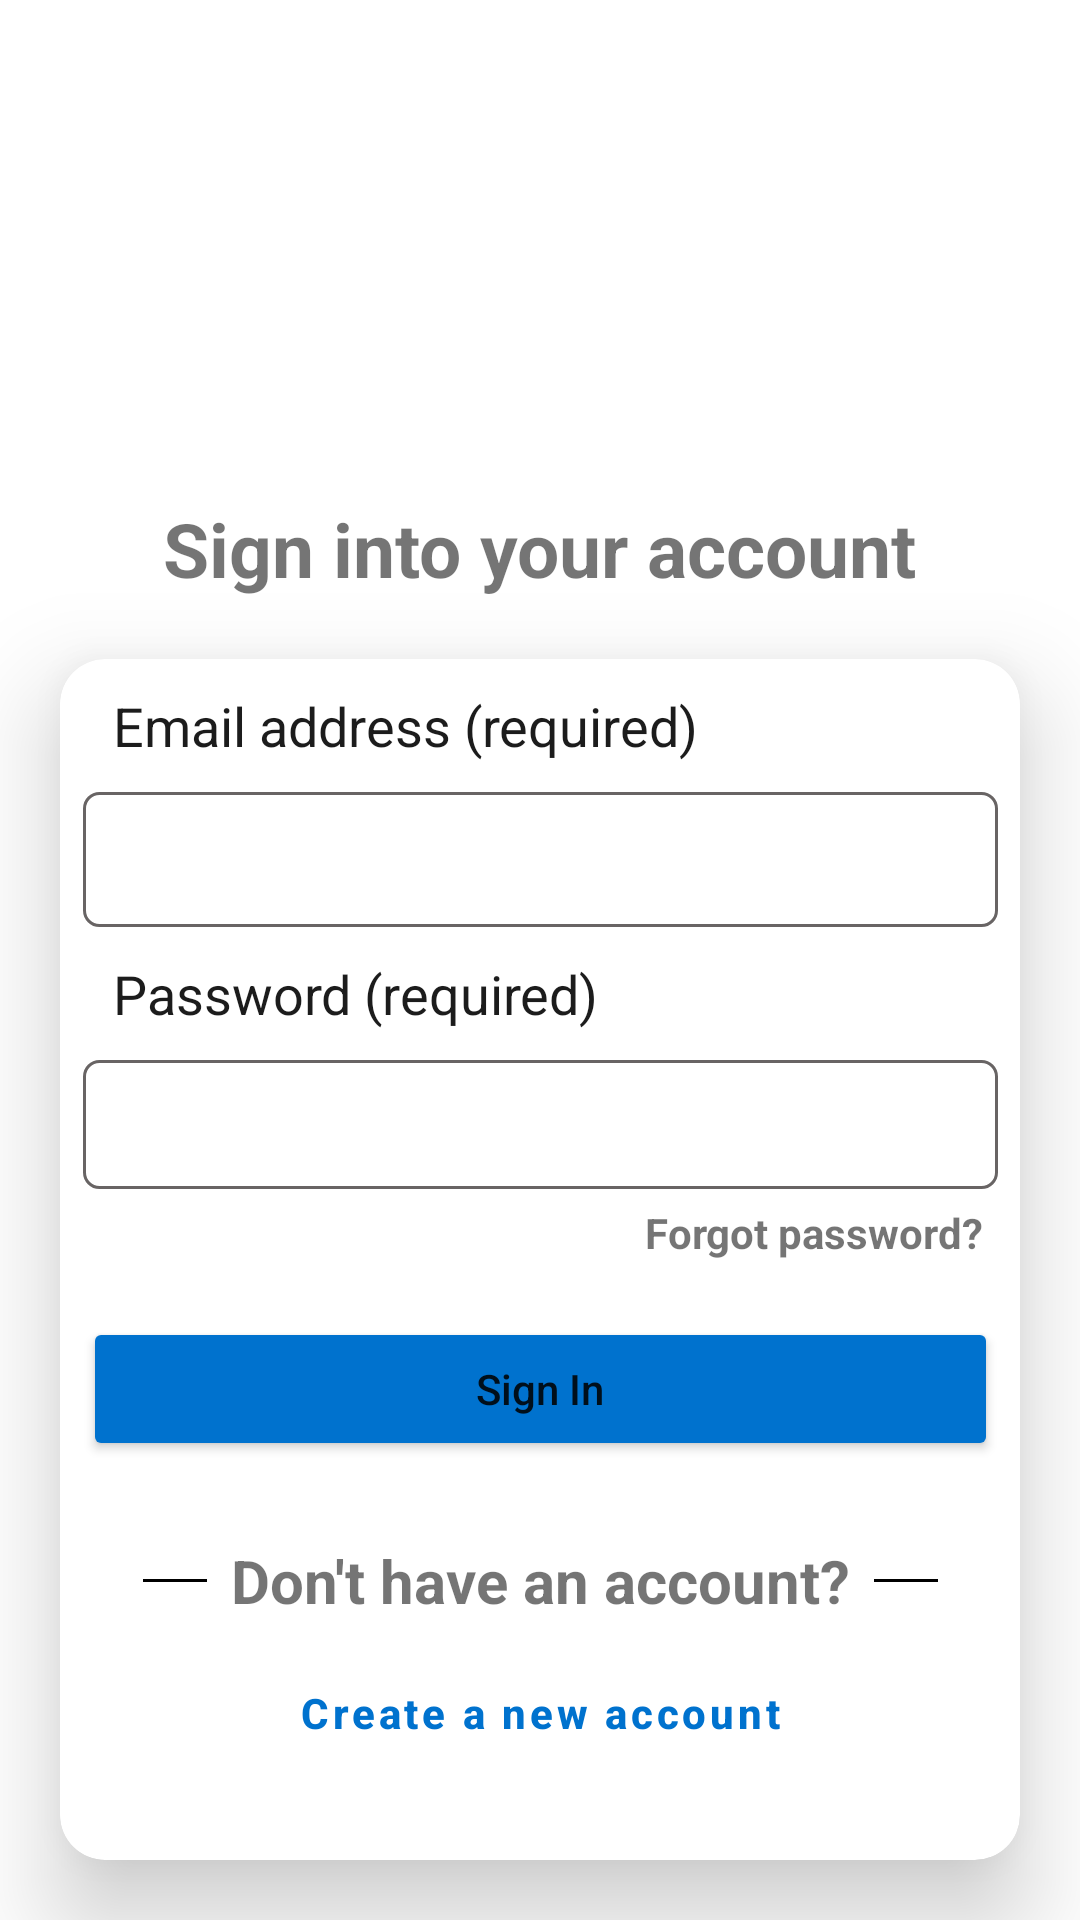

Here is an Android app screen rendered from its layout file. Give the layout XML and the strings, colors and styles it references.
<!-- AndroidManifest.xml: application theme Theme.MiuHousing -->
<!-- res/layout/activity_main.xml -->
<?xml version="1.0" encoding="utf-8"?>
<LinearLayout
    xmlns:android="http://schemas.android.com/apk/res/android"
    xmlns:app="http://schemas.android.com/apk/res-auto"
    xmlns:tools="http://schemas.android.com/tools"
    android:layout_width="match_parent"
    android:layout_height="match_parent"
    android:orientation="vertical"
    tools:context=".MainActivity">

    <ImageView
        android:id="@+id/ivLogo"
        android:layout_width="150dp"
        android:layout_height="150dp"
        android:layout_gravity="center"
        app:srcCompat="@drawable/miulogo" />

    <TextView
        android:id="@+id/tvTitle"
        android:layout_width="wrap_content"
        android:layout_height="wrap_content"
        android:layout_marginTop="16dp"
        android:text="Sign into your account"
        android:textSize="25sp"
        android:textStyle="bold"
        android:layout_gravity="center"/>

    <androidx.cardview.widget.CardView
        android:layout_width="wrap_content"
        android:layout_height="wrap_content"
        android:layout_marginHorizontal="20dp"
        android:layout_marginVertical="20dp"
        android:layout_marginTop="15dp"
        app:cardCornerRadius="15dp"
        app:cardElevation="20dp"
        android:layout_gravity="center"
        >

        <LinearLayout
            android:layout_width="355dp"
            android:layout_height="wrap_content"
            android:layout_gravity="center_horizontal"
            android:gravity="fill_vertical"
            android:orientation="vertical"
            android:paddingHorizontal="25dp"
            app:layout_constraintEnd_toEndOf="parent"
            app:layout_constraintStart_toStartOf="parent"
            app:layout_constraintTop_toBottomOf="@+id/tvTitle">

            <TextView
                android:id="@+id/tvEmail"
                style="@style/CustomLabel"
                android:layout_width="match_parent"
                android:layout_height="wrap_content"
                android:text="Email address (required)" />

            <EditText
                android:id="@+id/etEmailAddress"
                style="@style/CustomInput"
                android:layout_width="match_parent"
                android:layout_height="45dp"
                android:background="@drawable/edit_text_background"
                android:inputType="textEmailAddress" />

            <TextView
                android:id="@+id/tvPassword"
                style="@style/CustomLabel"
                android:layout_width="match_parent"
                android:layout_height="wrap_content"
                android:text="Password (required)" />

            <EditText
                android:id="@+id/etPassword"
                style="@style/CustomInput"
                android:layout_width="match_parent"
                android:layout_height="wrap_content"
                android:background="@drawable/edit_text_background"
                android:inputType="textPassword" />


            <TextView
                android:id="@+id/tvForgotPassword"
                android:layout_width="wrap_content"
                android:layout_height="wrap_content"
                android:layout_gravity="right"
                android:autoLink="all"
                android:clickable="true"
                android:focusable="true"
                android:padding="5dp"
                android:text="Forgot password?"
                android:textStyle="bold" />

            <Space
                android:layout_width="match_parent"
                android:layout_height="40dp"
                android:layout_weight="1" />

            <Button
                android:id="@+id/btnSignIn"
                android:layout_width="match_parent"
                android:layout_height="wrap_content"
                android:layout_gravity="center_horizontal"
                android:layout_marginBottom="20dp"
                android:backgroundTint="@color/app_main_color"
                android:text="Sign In"
                android:onClick="onSignIn"
                android:textAllCaps="false" />

            <RelativeLayout
                android:layout_width="match_parent"
                android:layout_height="40dp">

                <View
                    android:layout_width="match_parent"
                    android:layout_height="1dp"
                    android:layout_centerVertical="true"
                    android:layout_marginStart="20dp"
                    android:layout_marginEnd="8dp"
                    android:layout_toStartOf="@id/tvNoAcc"
                    android:background="@android:color/black" />

                <TextView
                    android:id="@+id/tvNoAcc"
                    android:layout_width="wrap_content"
                    android:layout_height="wrap_content"
                    android:layout_centerInParent="true"
                    android:text="Don't have an account?"
                    android:textSize="20sp"
                    android:textStyle="bold" />

                <View
                    android:layout_width="match_parent"
                    android:layout_height="1dp"
                    android:layout_centerVertical="true"
                    android:layout_marginStart="8dp"
                    android:layout_marginEnd="20dp"
                    android:layout_toEndOf="@id/tvNoAcc"
                    android:background="@android:color/black" />
            </RelativeLayout>

            <Button
                android:id="@+id/btnCreateNewAccount"
                android:layout_width="match_parent"
                android:layout_height="wrap_content"
                android:layout_gravity="center_horizontal"
                android:layout_marginBottom="25dp"
                android:backgroundTint="@color/white"
                android:text="Create a new account"
                android:textAllCaps="false"
                android:textColor="@color/app_main_color"
                style="?attr/materialButtonOutlinedStyle"
                android:textStyle="bold" />
        </LinearLayout>
    </androidx.cardview.widget.CardView>

</LinearLayout>
<!-- resources referenced by this layout -->
<resources>
  <color name="app_main_color">#0072CE</color>
  <color name="white">#FFFFFFFF</color>
  <!-- drawable edit_text_background (drawable) -->
  <?xml version="1.0" encoding="utf-8"?>
  <shape xmlns:android="http://schemas.android.com/apk/res/android">
      <stroke
          android:width="1dp"
          android:color="@color/border_color" />
      <padding
          android:left="10dp"
          android:top="10dp"
          android:right="10dp"
          android:bottom="10dp" />
      <solid
          android:color="#00FFFFFF"
          android:paddingLeft="10dp"
          android:paddingTop="10dp"/>
      <corners
          android:radius="5dp"/>
  </shape>
  <style name="CustomInput">
          <item name="android:textSize">20sp</item>
          <item name="android:textColor">#1c1c1c</item>
          <item name="android:drawablePadding">10dp</item>
          <item name="android:padding">8dp</item>
      </style>
  <style name="CustomLabel">
          <item name="android:textSize">18sp</item>
          <item name="android:textColor">#1c1c1c</item>
          <item name="android:padding">10dp</item>
      </style>
  <style name="Theme.MiuHousing" parent="Theme.MaterialComponents.DayNight.DarkActionBar">
          
          <item name="colorPrimary">@color/purple_500</item>
          <item name="colorPrimaryVariant">@color/purple_700</item>
          <item name="colorOnPrimary">@color/white</item>
          
          <item name="colorSecondary">@color/teal_200</item>
          <item name="colorSecondaryVariant">@color/teal_700</item>
          <item name="colorOnSecondary">@color/black</item>
          
          <item name="android:statusBarColor">?attr/colorPrimaryVariant</item>
          
          <item name="android:actionOverflowButtonStyle">@style/MyTheme</item>
      </style>
  <color name="border_color">#686464</color>
  <color name="purple_500">#FF6200EE</color>
  <color name="purple_700">#FF3700B3</color>
  <color name="teal_200">#FF03DAC5</color>
  <color name="teal_700">#FF018786</color>
  <color name="black">#FF000000</color>
  <style name="MyTheme" parent="@android:style/Widget.Holo.ActionButton.Overflow">
          <item name="android:src">@drawable/baseline_account_circle_24</item>
      </style>
</resources>
